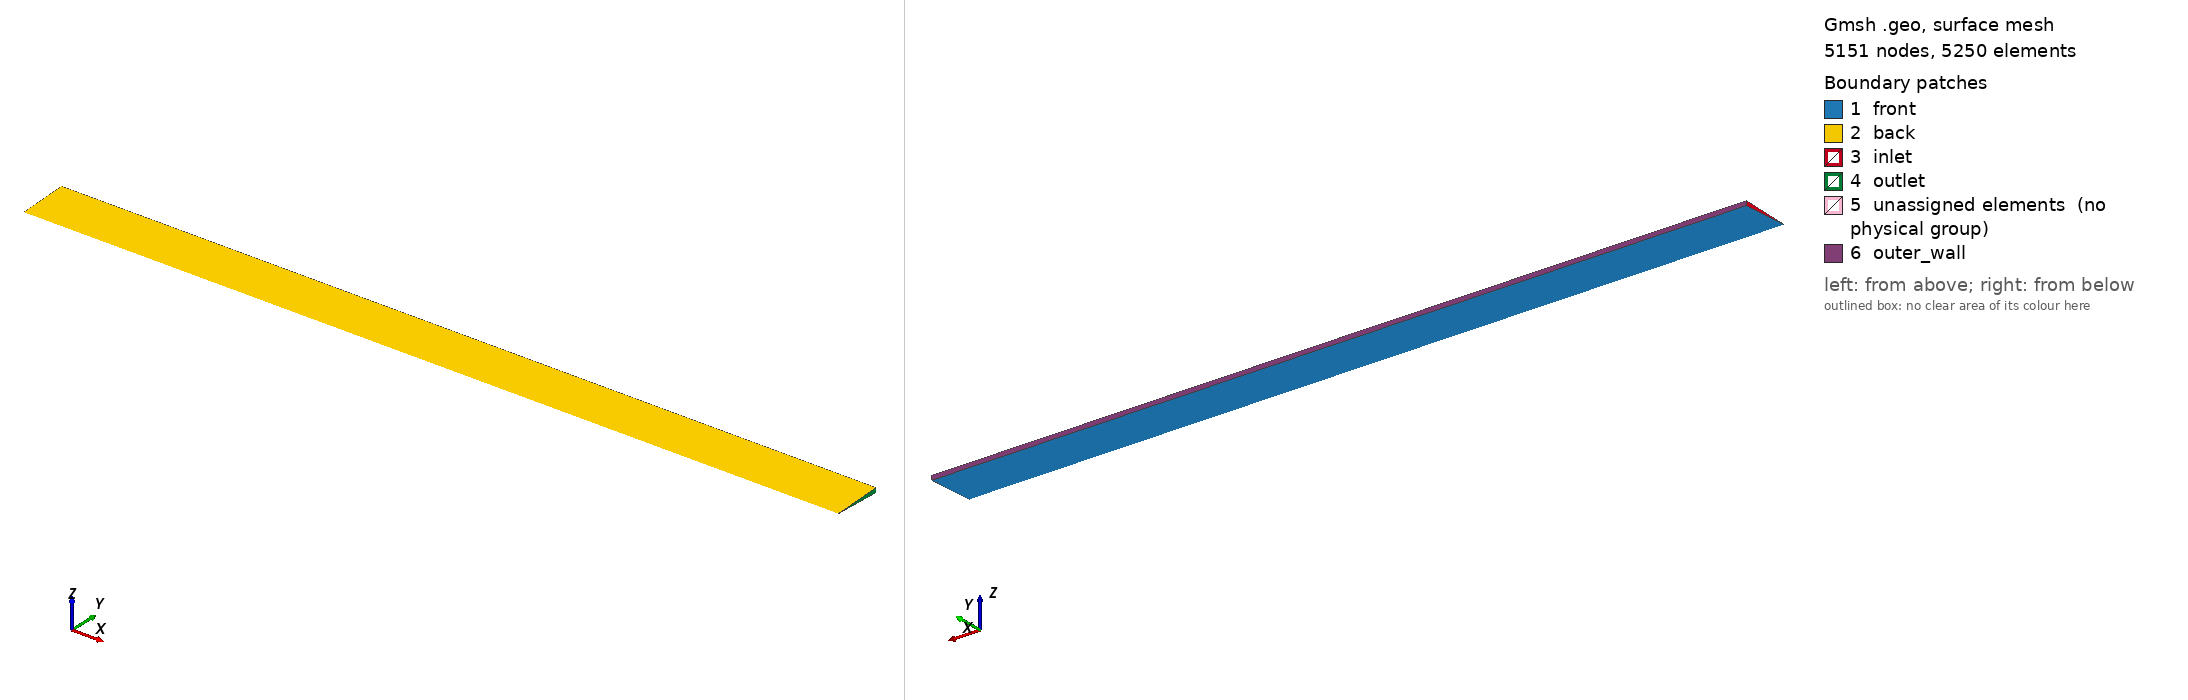

Gmsh geometry script, surface-meshed: 5151 nodes, 5250 surface elements. Boundary patches (legend numbers): 1 front, 2 back, 3 inlet, 4 outlet, 5 unassigned elements (no physical group), 6 outer_wall. Left view from above one corner, right view from below the opposite corner. Legend entries are the model's physical surfaces; 'unassigned elements' are surfaces in no physical group. The drawing asked Gmsh for element sizes between 1% and 20% of the model's largest extent; the script's own settings can give other sizes.

=== sofc_mesh.geo (drawn) ===
// Gmsh script for 2D Axisymmetric Microtubular SOFC (5-degree wedge)

// Parameters (in meters)
L = 0.05;      // Length
r_fuel = 0.001;  // Fuel channel radius (1mm)
r_porous = 0.0015; // Porous layer radius (1.5mm)
r_air = 0.003;   // Air channel radius (3mm)

// Grid densities
n_x = 50;      // Cells along length
n_r_fuel = 20; // Cells in fuel channel
n_r_porous = 10; // Cells in porous layer
n_r_air = 20;  // Cells in air channel

// Angle for OpenFOAM wedge (2.5 degrees on each side of Y-axis = 5 deg total)
theta = 2.5 * Pi / 180;

// Points (X, Y, Z) - Front Face
Point(1) = {0, 0, 0};
Point(2) = {L, 0, 0};

Point(3) = {0, r_fuel * Cos(theta), -r_fuel * Sin(theta)};
Point(4) = {L, r_fuel * Cos(theta), -r_fuel * Sin(theta)};

Point(5) = {0, r_porous * Cos(theta), -r_porous * Sin(theta)};
Point(6) = {L, r_porous * Cos(theta), -r_porous * Sin(theta)};

Point(7) = {0, r_air * Cos(theta), -r_air * Sin(theta)};
Point(8) = {L, r_air * Cos(theta), -r_air * Sin(theta)};

// Points (X, Y, Z) - Back Face
Point(9) = {0, r_fuel * Cos(theta), r_fuel * Sin(theta)};
Point(10) = {L, r_fuel * Cos(theta), r_fuel * Sin(theta)};

Point(11) = {0, r_porous * Cos(theta), r_porous * Sin(theta)};
Point(12) = {L, r_porous * Cos(theta), r_porous * Sin(theta)};

Point(13) = {0, r_air * Cos(theta), r_air * Sin(theta)};
Point(14) = {L, r_air * Cos(theta), r_air * Sin(theta)};

// Lines
Line(1) = {1, 2}; // Axis

// Fuel Channel Front
Line(2) = {3, 4};
Line(3) = {1, 3};
Line(4) = {2, 4};

// Porous Layer Front
Line(5) = {5, 6};
Line(6) = {3, 5};
Line(7) = {4, 6};

// Air Channel Front
Line(8) = {7, 8};
Line(9) = {5, 7};
Line(10) = {6, 8};

// Fuel Channel Back
Line(11) = {9, 10};
Line(12) = {1, 9};
Line(13) = {2, 10};

// Porous Layer Back
Line(14) = {11, 12};
Line(15) = {9, 11};
Line(16) = {10, 12};

// Air Channel Back
Line(17) = {13, 14};
Line(18) = {11, 13};
Line(19) = {12, 14};

// Connect Front to Back (Arcs for perfectly cylindrical geometry)
Circle(20) = {3, 1, 9}; // Inlet Fuel
Circle(21) = {4, 2, 10}; // Outlet Fuel
Circle(22) = {5, 1, 11}; // Inlet Porous
Circle(23) = {6, 2, 12}; // Outlet Porous
Circle(24) = {7, 1, 13}; // Inlet Air
Circle(25) = {8, 2, 14}; // Outlet Air

// Transfinite Lines (Setting grid densities)
Transfinite Line {1, 2, 5, 8, 11, 14, 17} = n_x + 1; // Length
Transfinite Line {3, 4, 12, 13} = n_r_fuel + 1; // Radial Fuel
Transfinite Line {6, 7, 15, 16} = n_r_porous + 1; // Radial Porous
Transfinite Line {9, 10, 18, 19} = n_r_air + 1; // Radial Air
Transfinite Line {20, 21, 22, 23, 24, 25} = 2; // 1 cell thick in theta

// Surfaces - Front
Line Loop(1) = {1, 4, -2, -3}; Surface(1) = {1}; // Fuel
Line Loop(2) = {2, 7, -5, -6}; Surface(2) = {2}; // Porous
Line Loop(3) = {5, 10, -8, -9}; Surface(3) = {3}; // Air

// Surfaces - Back
Line Loop(4) = {1, 13, -11, -12}; Surface(4) = {4}; // Fuel
Line Loop(5) = {11, 16, -14, -15}; Surface(5) = {5}; // Porous
Line Loop(6) = {14, 19, -17, -18}; Surface(6) = {6}; // Air

// Surfaces - Inlet
Line Loop(7) = {3, 20, -12}; Surface(7) = {7}; // Fuel
Line Loop(8) = {6, 22, -15, -20}; Surface(8) = {8}; // Porous
Line Loop(9) = {9, 24, -18, -22}; Surface(9) = {9}; // Air

// Surfaces - Outlet
Line Loop(10) = {4, 21, -13}; Surface(10) = {10}; // Fuel
Line Loop(11) = {7, 23, -16, -21}; Surface(11) = {11}; // Porous
Line Loop(12) = {10, 25, -19, -23}; Surface(12) = {12}; // Air

// Surfaces - Interfaces
Line Loop(13) = {2, 21, -11, -20}; Surface(13) = {13}; // Fuel/Porous
Line Loop(14) = {5, 23, -14, -22}; Surface(14) = {14}; // Porous/Air

// Surface - Outer Wall
Line Loop(15) = {8, 25, -17, -24}; Surface(15) = {15};

// Transfinite Surfaces
Transfinite Surface {1, 2, 3, 4, 5, 6, 7, 8, 9, 10, 11, 12, 13, 14, 15};
Recombine Surface {1, 2, 3, 4, 5, 6, 7, 8, 9, 10, 11, 12, 13, 14, 15};

// Volumes
Surface Loop(1) = {1, 4, 7, 10, 13}; Volume(1) = {1}; // Fuel
Surface Loop(2) = {2, 5, 8, 11, 13, 14}; Volume(2) = {2}; // Porous (Note: 13 shared)
Surface Loop(3) = {3, 6, 9, 12, 14, 15}; Volume(3) = {3}; // Air (Note: 14 shared)

Transfinite Volume {1, 2, 3};

// Physical Groups (For OpenFOAM mapping)
Physical Volume("fuel_channel") = {1};
Physical Volume("porous_layer") = {2};
Physical Volume("air_channel") = {3};

Physical Surface("inlet") = {7, 8, 9};
Physical Surface("outlet") = {10, 11, 12};
Physical Surface("axis") = {}; // OpenFOAM handles this automatically if Y=0
Physical Surface("front") = {1, 2, 3};
Physical Surface("back") = {4, 5, 6};
Physical Surface("outer_wall") = {15};
